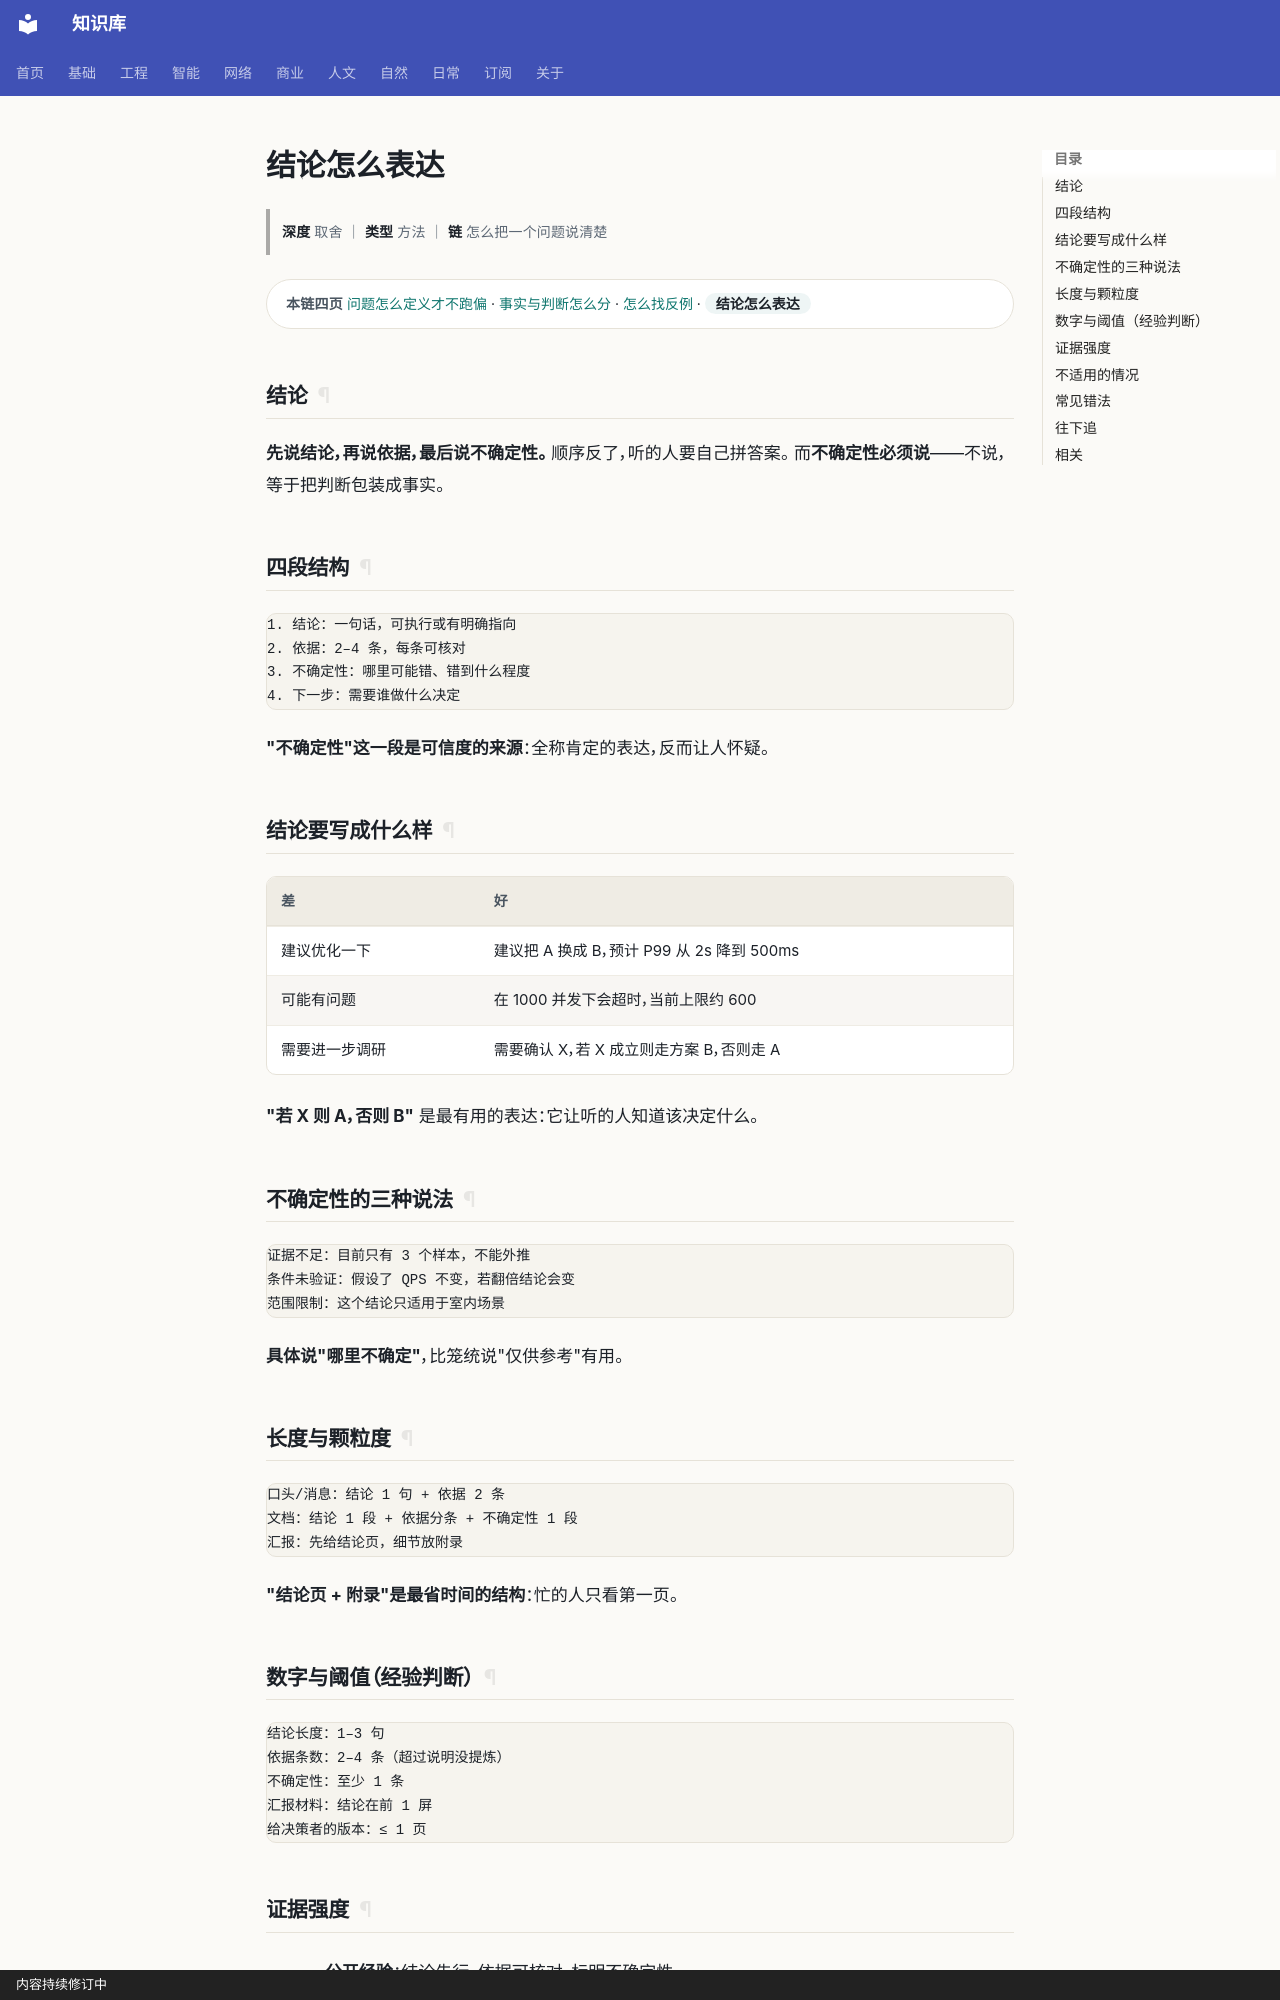

repository: gh503/kb · page: 基础/通用基础/结论怎么表达/index.html · generator: mkdocs · copyright: 内容持续修订中

# 结论怎么表达

> **深度** 取舍 ｜ **类型** 方法 ｜ **链** 怎么把一个问题说清楚

<div class="kb-chain" markdown>
<span class="kb-chain__label">本链四页</span> [问题怎么定义才不跑偏](问题怎么定义才不跑偏.md) · [事实与判断怎么分](事实与判断怎么分.md) · [怎么找反例](怎么找反例.md) · <span class="kb-chain__now">结论怎么表达</span>
</div>





## 结论

**先说结论，再说依据，最后说不确定性。** 顺序反了，听的人要自己拼答案。
而**不确定性必须说**——不说，等于把判断包装成事实。

## 四段结构

```text
1. 结论：一句话，可执行或有明确指向
2. 依据：2–4 条，每条可核对
3. 不确定性：哪里可能错、错到什么程度
4. 下一步：需要谁做什么决定
```

**"不确定性"这一段是可信度的来源**：全称肯定的表达，反而让人怀疑。

## 结论要写成什么样

| 差 | 好 |
| --- | --- |
| 建议优化一下 | 建议把 A 换成 B，预计 P99 从 2s 降到 500ms |
| 可能有问题 | 在 1000 并发下会超时，当前上限约 600 |
| 需要进一步调研 | 需要确认 X，若 X 成立则走方案 B，否则走 A |

**"若 X 则 A，否则 B"** 是最有用的表达：它让听的人知道该决定什么。

## 不确定性的三种说法

```text
证据不足：目前只有 3 个样本，不能外推
条件未验证：假设了 QPS 不变，若翻倍结论会变
范围限制：这个结论只适用于室内场景
```

**具体说"哪里不确定"**，比笼统说"仅供参考"有用。

## 长度与颗粒度

```text
口头/消息：结论 1 句 + 依据 2 条
文档：结论 1 段 + 依据分条 + 不确定性 1 段
汇报：先给结论页，细节放附录
```

**"结论页 + 附录"是最省时间的结构**：忙的人只看第一页。
